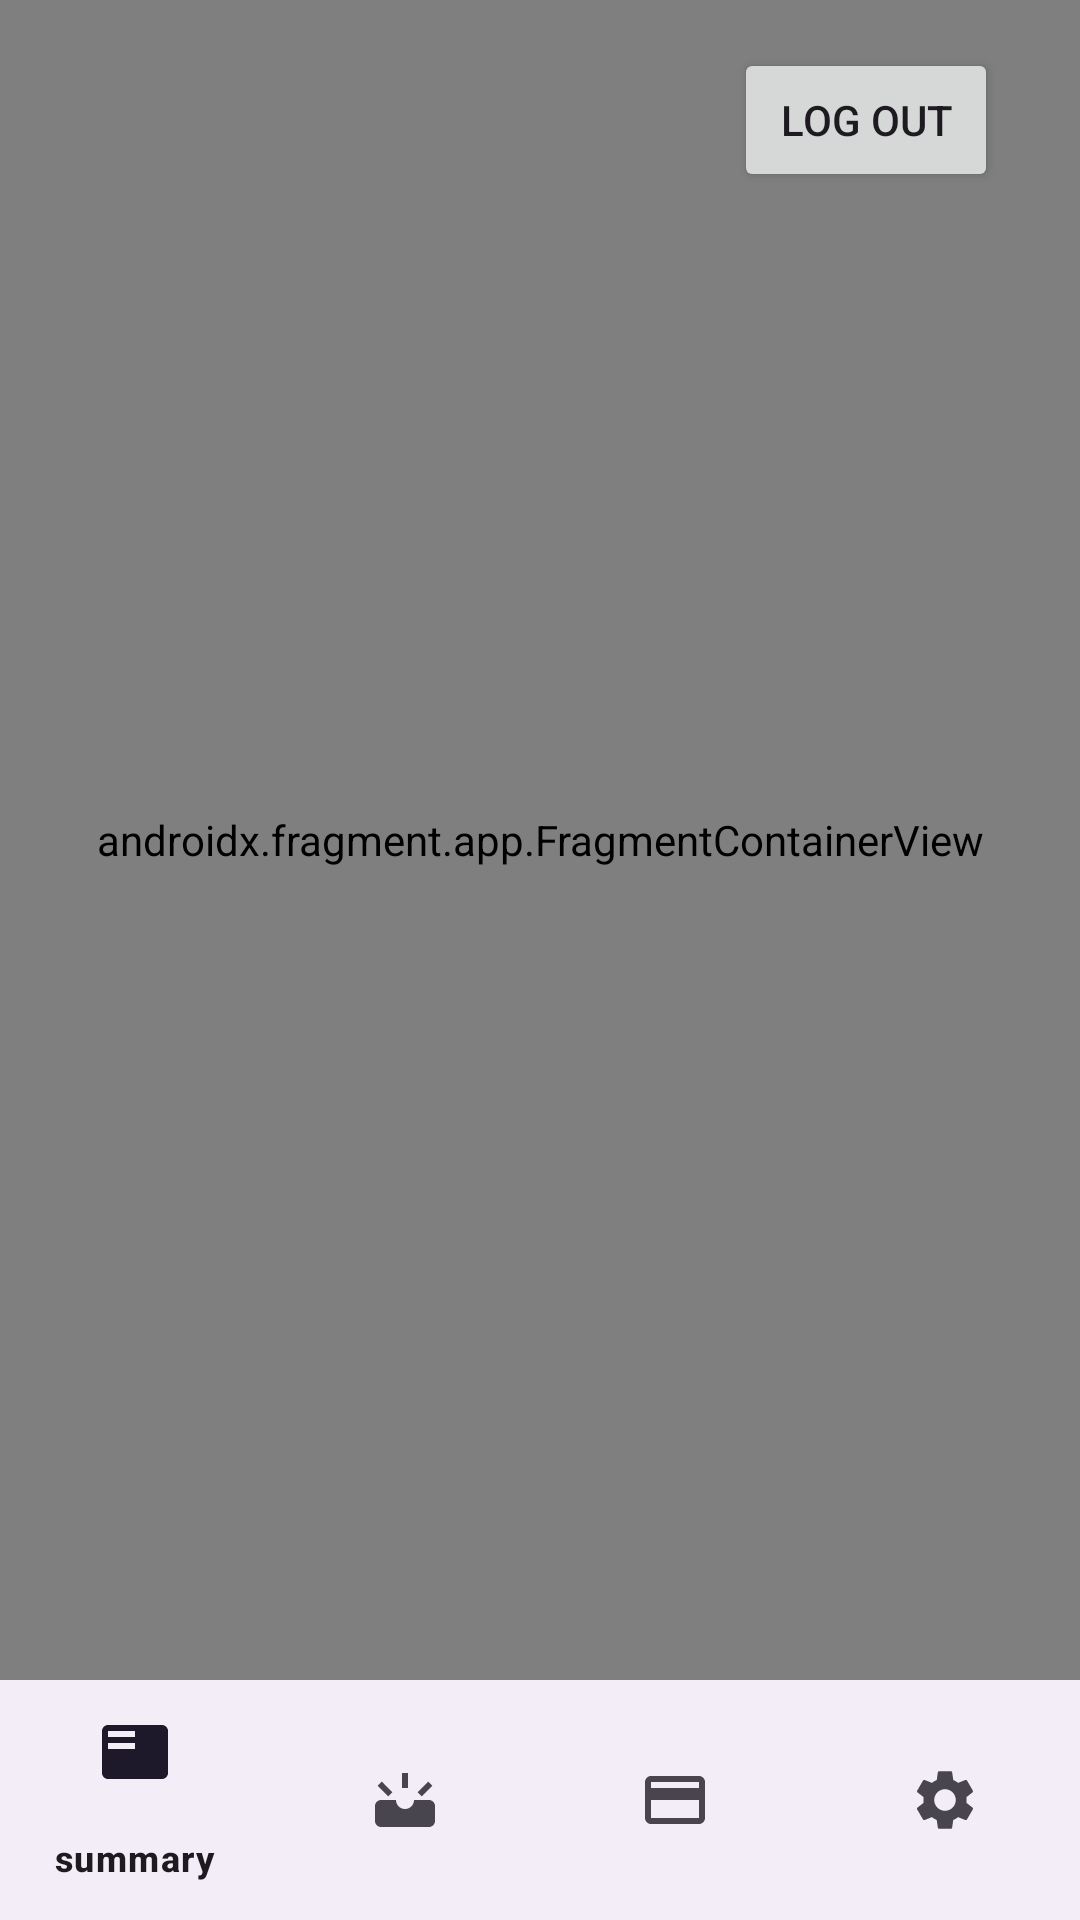

Write the Android layout XML for this screen, with the resource values it uses.
<!-- AndroidManifest.xml: application theme Theme.Assesment3 -->
<!-- res/layout/activity_home.xml -->
<?xml version="1.0" encoding="utf-8"?>
<androidx.constraintlayout.widget.ConstraintLayout xmlns:android="http://schemas.android.com/apk/res/android"
    xmlns:app="http://schemas.android.com/apk/res-auto"
    xmlns:tools="http://schemas.android.com/tools"
    android:layout_width="match_parent"
    android:layout_height="match_parent"
    tools:context=".ui.Home">

    <com.google.android.material.bottomnavigation.BottomNavigationView
        android:id="@+id/bnvHome"
        android:layout_width="0dp"
        android:layout_height="wrap_content"

        app:layout_constraintBottom_toBottomOf="parent"
        app:layout_constraintEnd_toEndOf="parent"
        app:layout_constraintStart_toStartOf="parent"
        app:menu="@menu/bottom_nav_menu" />

    <androidx.fragment.app.FragmentContainerView
        android:id="@+id/fcvHome"
        android:name="com.mwangi.assesment_3.ui.SummaryFragment"
        android:layout_width="0dp"
        android:layout_height="0dp"
        app:layout_constraintBottom_toTopOf="@+id/bnvHome"
        app:layout_constraintEnd_toEndOf="parent"
        app:layout_constraintStart_toStartOf="parent"
        app:layout_constraintTop_toTopOf="parent"
        tools:layout="@layout/fragment_summary" />

    <Button
        android:id="@+id/btLogout"
        android:layout_width="wrap_content"
        android:layout_height="wrap_content"
        android:layout_marginTop="16dp"
        android:text="Log Out"
        app:layout_constraintEnd_toEndOf="parent"
        app:layout_constraintHorizontal_bias="0.9"
        app:layout_constraintStart_toStartOf="parent"
        app:layout_constraintTop_toTopOf="parent" />
</androidx.constraintlayout.widget.ConstraintLayout>
<!-- resources referenced by this layout -->
<resources>
  <style name="Theme.Assesment3" parent="Base.Theme.Assesment3" />
  <style name="Base.Theme.Assesment3" parent="Theme.Material3.DayNight.NoActionBar">
          
          
      </style>
</resources>
